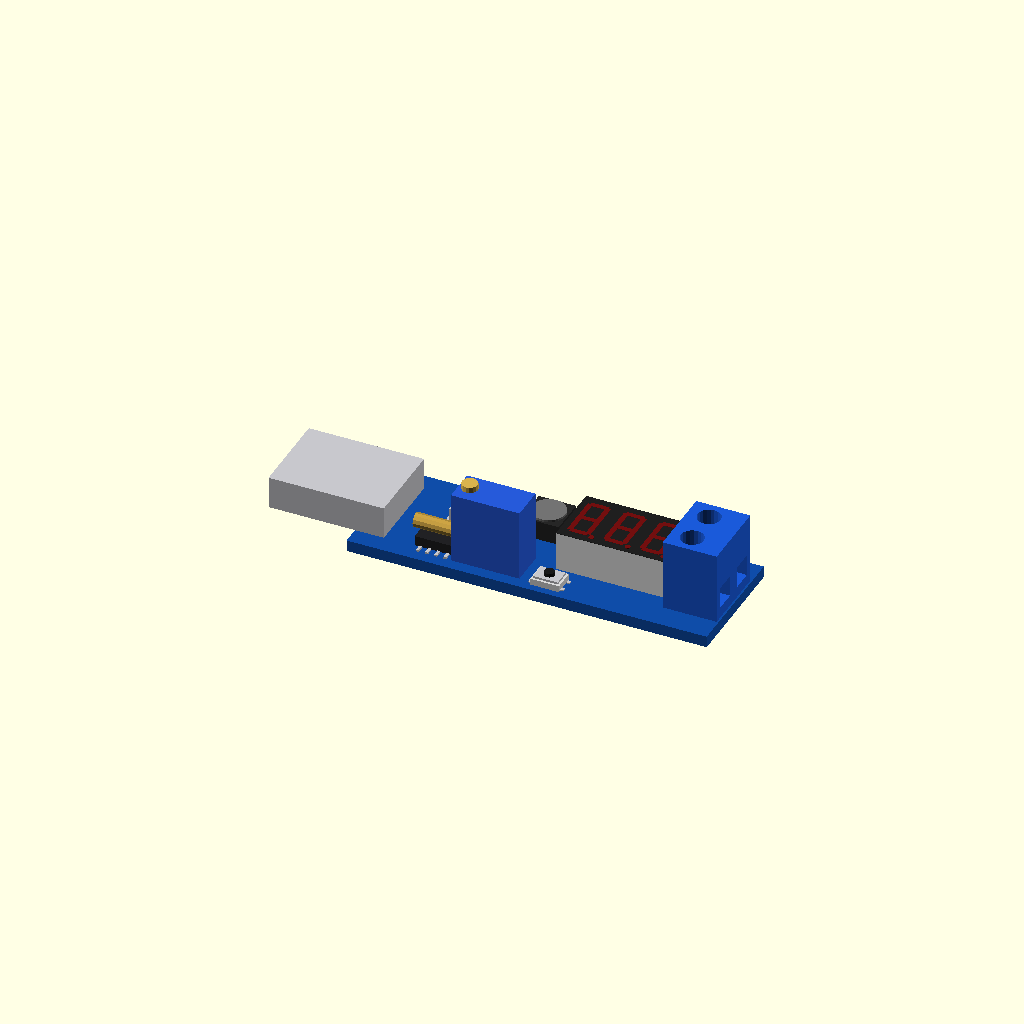
Cell 1: the model at its default parameters.
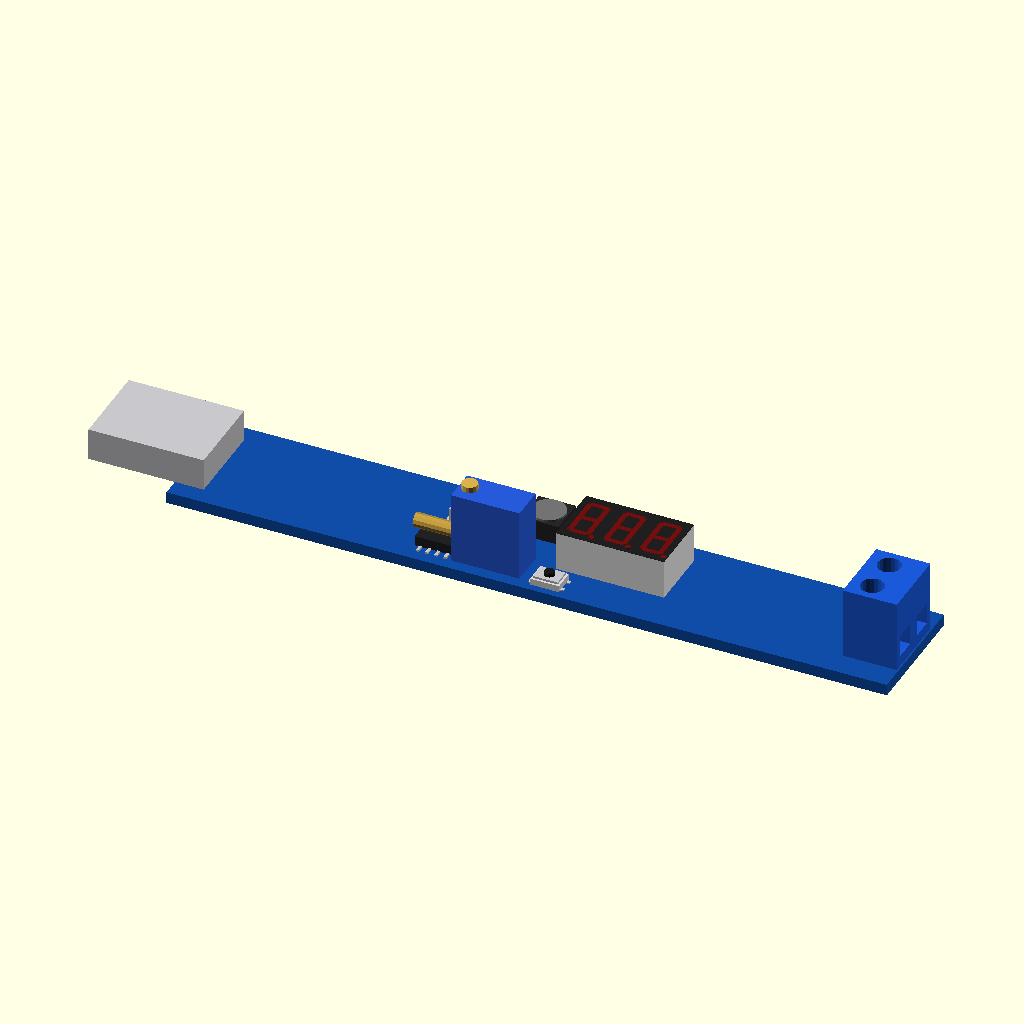
Cell 2: the same model with b_l = 100.
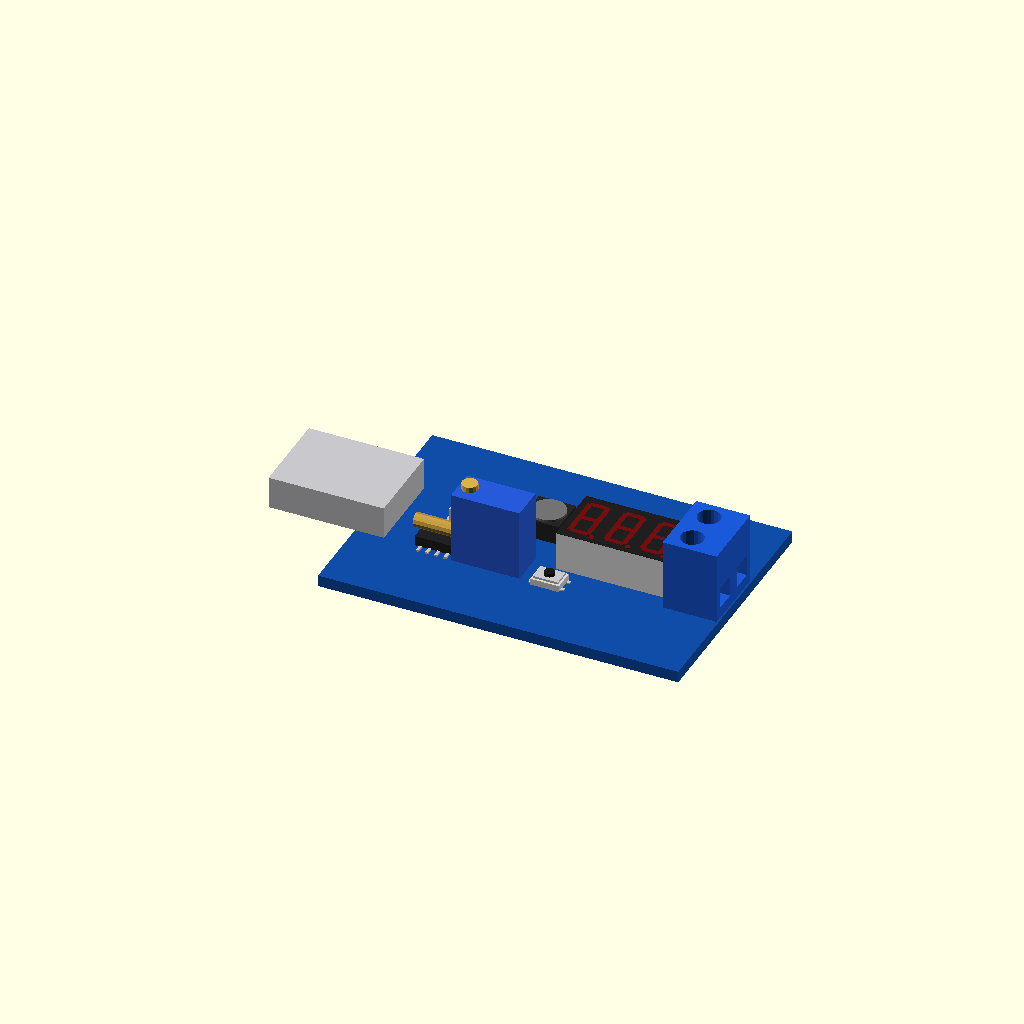
Cell 3 — b_w set to 34, the other parameters unchanged.
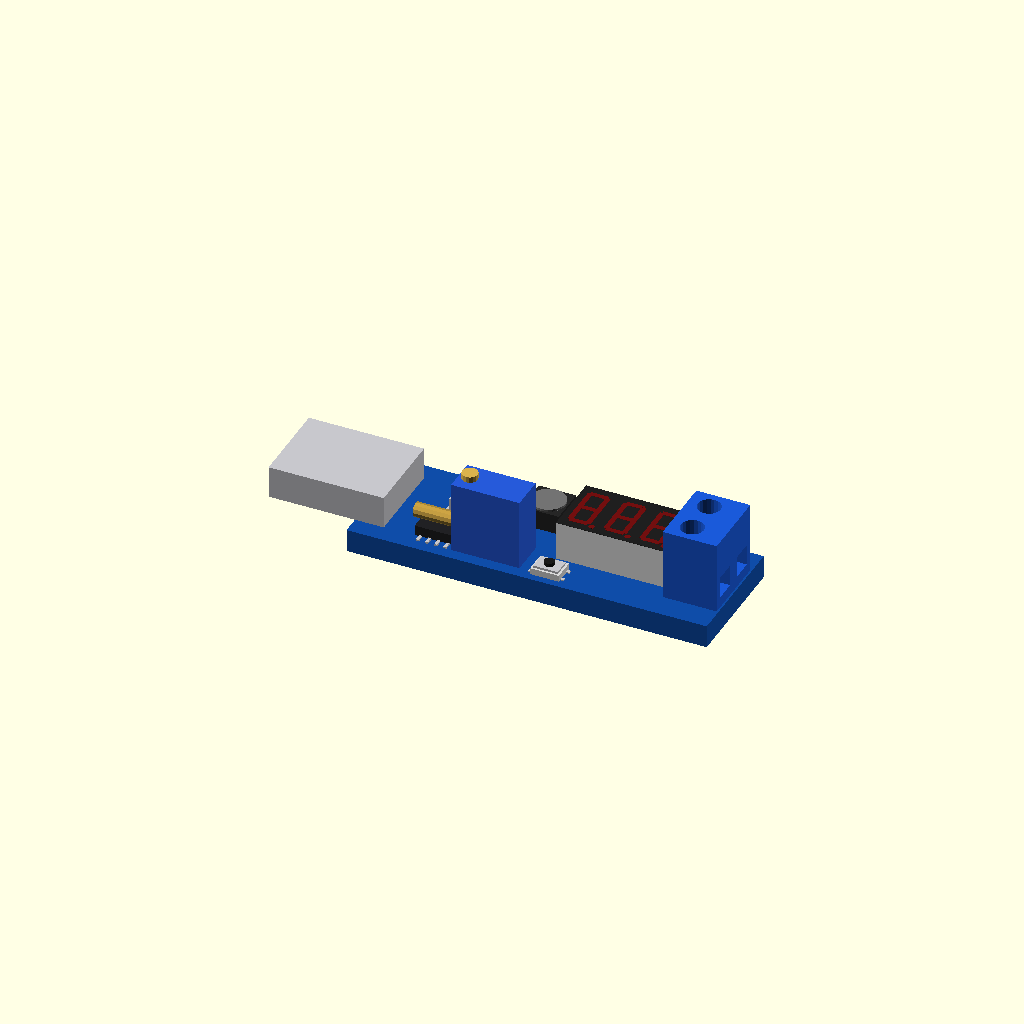
Cell 4 — b_t set to 3.2, the other parameters unchanged.
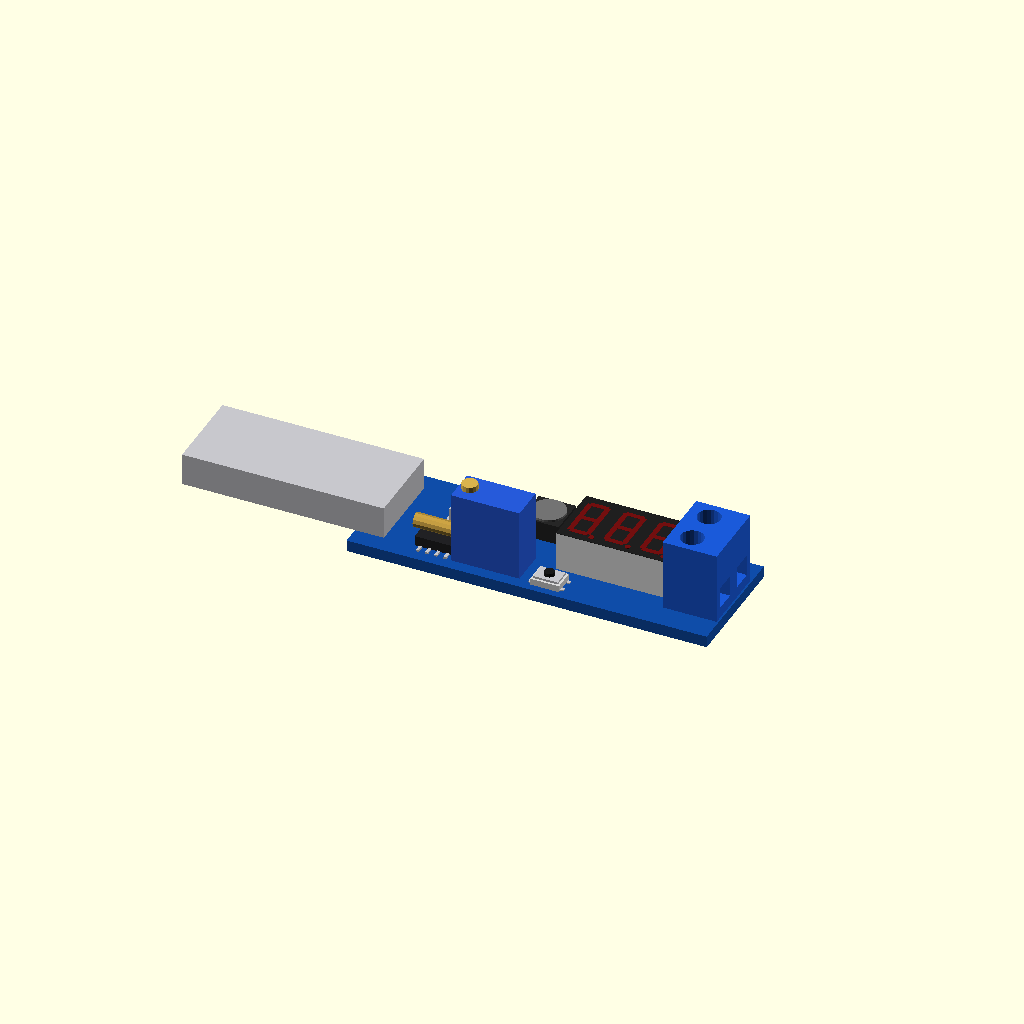
Cell 5 — plug_out set to 24, the other parameters unchanged.
All cells are drawn from one camera (rotation 55°, 0°, 25°, orthographic, colour scheme Cornfield), so only the parameter changes between them.
Source of the model, modules/usb_stepupdown_xyup/usb_stepupdown_xyup.scad:
// "XY-UP" USB step-up/down stick: USB-A plug in, adjustable 1.2-24 V out on a
// 2-way screw terminal, 3-digit LED voltmeter, a blue trimmer with a long
// brass screw, an ON/OFF button, micro-USB input as an alternative.
//
//   use <partbin/modules/usb_stepupdown_xyup/usb_stepupdown_xyup.scad>
//
//   usb_stepupdown_xyup();                 the board, with its parts
//   usb_stepupdown_xyup_window(gap, wall)  an opening for the display in the lid
//   usb_stepupdown_xyup_size()             [length, width, pcb thickness] (without the plug)
//
// Where it sits: parts up, the board centred on x = y = 0, its underside at
// z = 0, the long side along x, the USB plug sticking out at the left (-x),
// the screw terminal at the right.

use <../../lib/parts.scad>
use <../../lib/display.scad>

// --------------------- typical; layout from the seller's photo
b_l      = 50.0;
b_w      = 17.0;
b_t      = 1.6;
plug_out = 12.0;    // the USB-A plug past the board's end
disp     = [9.0, 1.5];   // display centre

function usb_stepupdown_xyup_size() = [b_l, b_w, b_t];

module usb_stepupdown_xyup(detail = true) {
    color(c_pcb_blue()) translate([-b_l / 2, -b_w / 2, 0]) cube([b_l, b_w, b_t]);
    translate([-b_l / 2 + 4, 0, b_t]) rotate([0, 0, 90]) usb_a_male(plug_out + 4);
    translate([disp[0], disp[1], b_t]) seg7_display(3, [15.0, 9.0], 5.5, false, seg7_color("red"));
    translate([b_l / 2 - 4, 0, b_t]) rotate([0, 0, 90]) screw_terminal(2, 5.0, 10);
    translate([-6.5, -4.5, b_t]) { trimpot_3296(); color([0.75, 0.6, 0.25]) translate([-4.75, 0, 3]) rotate([0, -90, 0]) cylinder(d = 2, h = 6, $fn = 12); }
    if (detail) translate([0, 0, b_t]) {
        translate([-11, 5.0, 0]) usb_micro(7.5, 2.5, 5.0);
        translate([-3.0, 4.5, 0]) power_inductor(5.2, 3.0);
        translate([2.0, -6.0, 0]) smd_button([4.0, 3.0], 1.2, 0.5, 1.4);
        translate([-14, -4, 0]) soic(8, 3.9, 1.5);
    }
}

module usb_stepupdown_xyup_window(gap = 0.5, wall = 2) {
    rect_window(disp[0], disp[1], b_t + 5.5 + gap, wall, [15.4, 9.4], 0, 0.3);
}

show = "demo";
usb_stepupdown_xyup();
Customizer parameters (derived from the source; name, type, default, range or options):
b_l: number, default 50
b_w: number, default 17
b_t: number, default 1.6
plug_out: number, default 12
disp: vector, default [9, 1.5]
